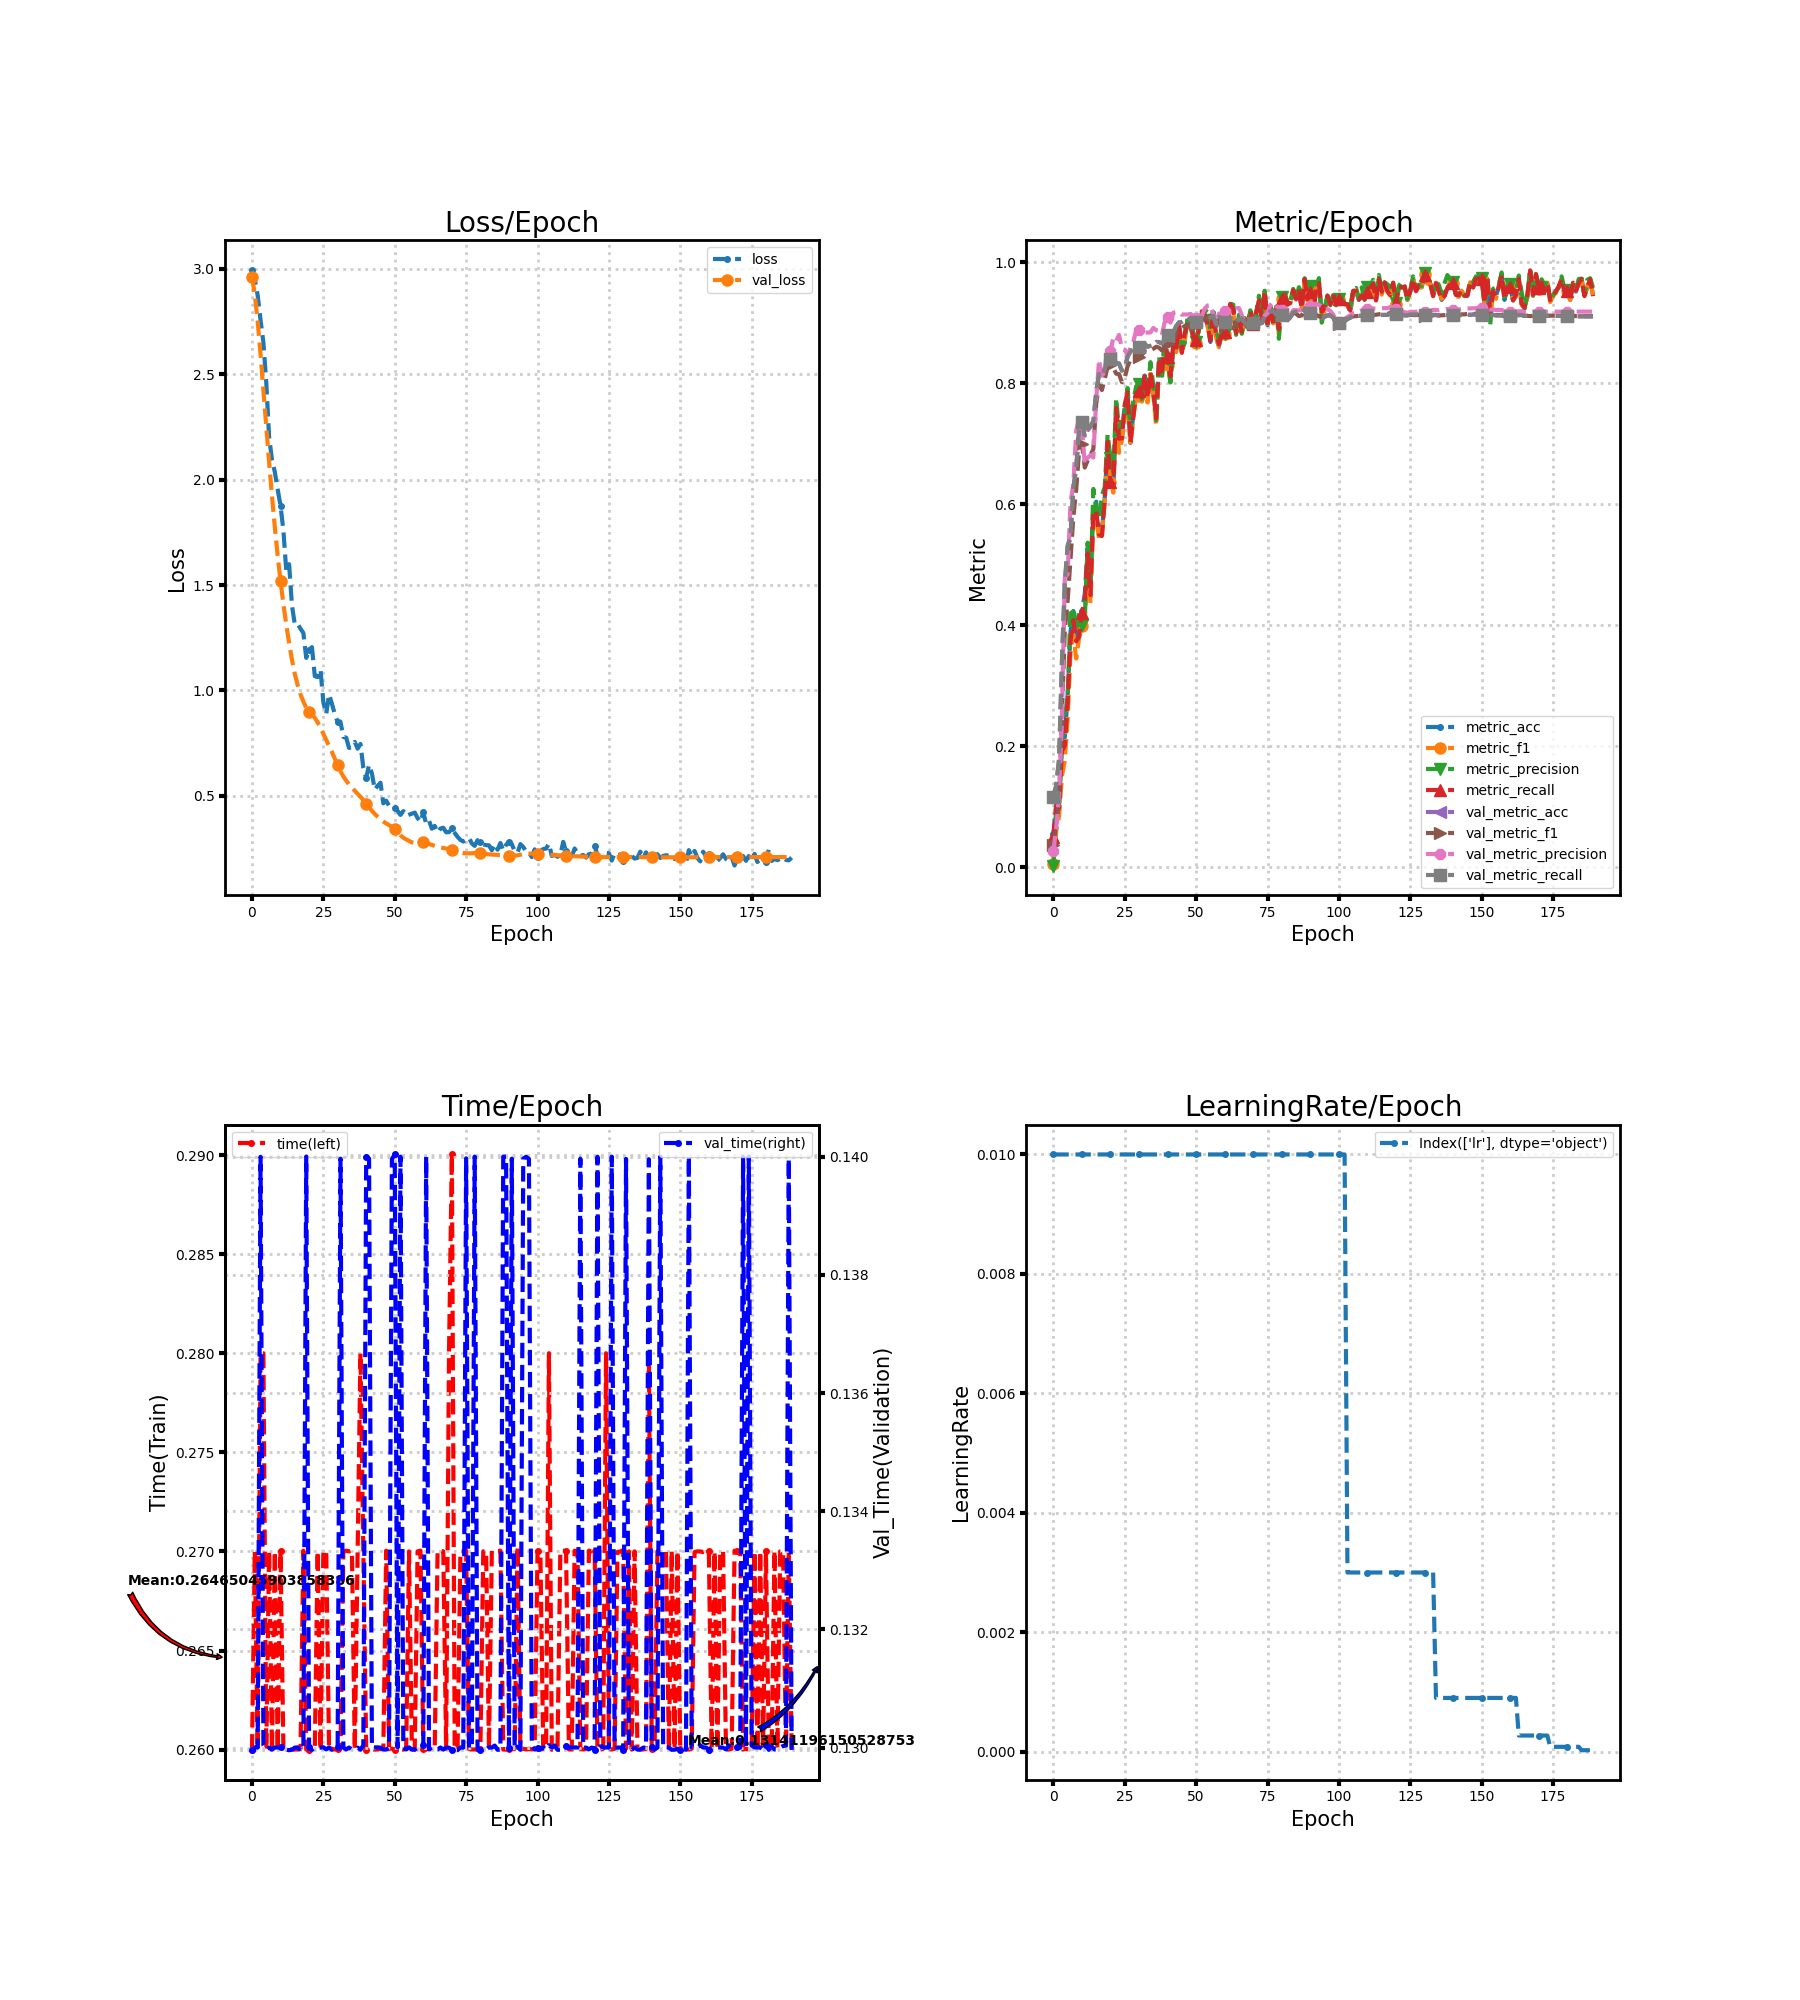

The table this chart was drawn from, first rows:
loss, metric_acc, metric_f1, metric_precision, metric_recall, time, lr, val_loss, val_metric_acc, val_metric_f1, val_metric_precision, val_metric_recall, val_time
2.996, 0.05556, 0.005634, 0.002985, 0.05, 0.26, 0.01, 2.963, 0.1157, 0.03658, 0.02656, 0.1164, 0.13
2.948, 0.1042, 0.0601, 0.1003, 0.1009, 0.27, 0.01, 2.877, 0.1343, 0.07143, 0.06438, 0.1359, 0.13
2.874, 0.1042, 0.08518, 0.09899, 0.09732, 0.26, 0.01, 2.75, 0.1782, 0.1108, 0.1222, 0.1797, 0.13
2.757, 0.2014, 0.1511, 0.2061, 0.192, 0.28, 0.01, 2.594, 0.338, 0.2483, 0.2449, 0.34, 0.14
2.65, 0.2153, 0.1761, 0.2519, 0.2009, 0.28, 0.01, 2.422, 0.4684, 0.3903, 0.4789, 0.4702, 0.13
2.462, 0.2847, 0.2445, 0.2767, 0.2723, 0.26, 0.01, 2.253, 0.5293, 0.4409, 0.4843, 0.532, 0.13
2.202, 0.3889, 0.355, 0.429, 0.3741, 0.27, 0.01, 2.083, 0.544, 0.5086, 0.6016, 0.5456, 0.13
2.095, 0.4236, 0.3846, 0.4199, 0.408, 0.26, 0.01, 1.923, 0.6258, 0.5792, 0.6336, 0.6271, 0.13
2.036, 0.3819, 0.345, 0.3921, 0.3732, 0.27, 0.01, 1.775, 0.6597, 0.6243, 0.7218, 0.6613, 0.13
1.954, 0.3889, 0.379, 0.423, 0.3812, 0.26, 0.01, 1.638, 0.7207, 0.6875, 0.7415, 0.7223, 0.13
1.876, 0.4236, 0.3983, 0.4005, 0.4205, 0.27, 0.01, 1.518, 0.7338, 0.6998, 0.7273, 0.7351, 0.13
1.76, 0.4514, 0.4065, 0.4084, 0.4402, 0.26, 0.01, 1.41, 0.7099, 0.6605, 0.6659, 0.712, 0.13
1.569, 0.5278, 0.5022, 0.5364, 0.5188, 0.26, 0.01, 1.312, 0.7222, 0.672, 0.6768, 0.7243, 0.13
1.599, 0.4653, 0.4356, 0.4671, 0.45, 0.26, 0.01, 1.226, 0.7276, 0.6816, 0.6806, 0.7298, 0.13
1.404, 0.5972, 0.5756, 0.6252, 0.5893, 0.26, 0.01, 1.146, 0.7353, 0.6909, 0.6771, 0.7374, 0.13
1.313, 0.6042, 0.5793, 0.5933, 0.5884, 0.26, 0.01, 1.079, 0.7855, 0.7657, 0.7723, 0.7859, 0.13
1.316, 0.5486, 0.542, 0.5746, 0.55, 0.26, 0.01, 1.026, 0.8156, 0.7969, 0.8387, 0.8149, 0.13
1.293, 0.5556, 0.5461, 0.6145, 0.5473, 0.26, 0.01, 0.9817, 0.8117, 0.7886, 0.8056, 0.8108, 0.13
1.273, 0.6111, 0.6082, 0.6284, 0.6071, 0.27, 0.01, 0.9466, 0.8241, 0.8074, 0.8263, 0.8232, 0.13
1.154, 0.7014, 0.6951, 0.7157, 0.7027, 0.26, 0.01, 0.918, 0.8364, 0.8271, 0.8452, 0.8358, 0.14
1.192, 0.6319, 0.6373, 0.6768, 0.6366, 0.26, 0.01, 0.9, 0.841, 0.8307, 0.8537, 0.8406, 0.13
1.205, 0.625, 0.6191, 0.6535, 0.6295, 0.26, 0.01, 0.8865, 0.841, 0.8256, 0.8751, 0.8407, 0.13
1.068, 0.7569, 0.7519, 0.7751, 0.7589, 0.26, 0.01, 0.8701, 0.8333, 0.8157, 0.8697, 0.8331, 0.13
1.063, 0.7014, 0.6849, 0.7226, 0.708, 0.27, 0.01, 0.8485, 0.8326, 0.8149, 0.8797, 0.8322, 0.13
1.099, 0.7083, 0.7051, 0.7425, 0.7089, 0.26, 0.01, 0.8224, 0.821, 0.8018, 0.8567, 0.8205, 0.13
0.9428, 0.7639, 0.7466, 0.7448, 0.7652, 0.27, 0.01, 0.7938, 0.8264, 0.8091, 0.8552, 0.8258, 0.13
0.8878, 0.7778, 0.7657, 0.7919, 0.7848, 0.27, 0.01, 0.7647, 0.8441, 0.8278, 0.846, 0.8436, 0.13
0.9812, 0.7014, 0.6983, 0.7183, 0.7018, 0.26, 0.01, 0.7371, 0.8526, 0.8387, 0.8583, 0.8521, 0.13
0.9365, 0.75, 0.7434, 0.7706, 0.7438, 0.26, 0.01, 0.7081, 0.858, 0.844, 0.8688, 0.8576, 0.13
0.8876, 0.7847, 0.7793, 0.7949, 0.783, 0.26, 0.01, 0.6765, 0.8603, 0.8454, 0.8869, 0.86, 0.13
0.85, 0.7917, 0.7783, 0.798, 0.7866, 0.26, 0.01, 0.6453, 0.8596, 0.8429, 0.8879, 0.8593, 0.13
0.8509, 0.7708, 0.7694, 0.7734, 0.7768, 0.26, 0.01, 0.6163, 0.8619, 0.847, 0.884, 0.8616, 0.14
0.7794, 0.8125, 0.8005, 0.8095, 0.8143, 0.27, 0.01, 0.5918, 0.865, 0.8522, 0.8834, 0.8647, 0.13
0.7757, 0.7778, 0.7679, 0.7826, 0.775, 0.27, 0.01, 0.5721, 0.8603, 0.8512, 0.8836, 0.8601, 0.13
0.7269, 0.8125, 0.8153, 0.8347, 0.8179, 0.27, 0.01, 0.5537, 0.8619, 0.8541, 0.8838, 0.8616, 0.13
0.7338, 0.7847, 0.78, 0.7965, 0.7848, 0.27, 0.01, 0.5393, 0.8634, 0.8567, 0.8912, 0.8632, 0.13
0.756, 0.75, 0.7294, 0.7385, 0.742, 0.26, 0.01, 0.5242, 0.8681, 0.86, 0.8875, 0.8679, 0.13
0.7238, 0.8333, 0.8242, 0.8444, 0.8348, 0.27, 0.01, 0.5093, 0.8681, 0.8587, 0.8863, 0.8678, 0.13
0.7462, 0.8125, 0.8069, 0.8082, 0.8196, 0.28, 0.01, 0.4953, 0.8657, 0.854, 0.8794, 0.8654, 0.13
0.6329, 0.8681, 0.869, 0.8693, 0.8732, 0.27, 0.01, 0.4802, 0.8704, 0.8562, 0.9012, 0.8701, 0.13
0.5849, 0.8403, 0.8295, 0.8391, 0.8429, 0.26, 0.01, 0.4632, 0.8796, 0.8653, 0.9092, 0.8794, 0.14
0.6469, 0.8056, 0.8016, 0.8012, 0.8116, 0.26, 0.01, 0.4454, 0.8819, 0.8693, 0.9, 0.8816, 0.14
0.6064, 0.8611, 0.8627, 0.8636, 0.8643, 0.26, 0.01, 0.4289, 0.8835, 0.8713, 0.9164, 0.8831, 0.13
0.5291, 0.8542, 0.8512, 0.8585, 0.8554, 0.26, 0.01, 0.4141, 0.8943, 0.8834, 0.9177, 0.8941, 0.13
0.5475, 0.8958, 0.8912, 0.8935, 0.8955, 0.26, 0.01, 0.401, 0.9005, 0.8893, 0.9176, 0.9004, 0.13
0.5622, 0.8542, 0.8484, 0.8589, 0.85, 0.26, 0.01, 0.3892, 0.9012, 0.8903, 0.9132, 0.9012, 0.13
0.4645, 0.8819, 0.871, 0.8657, 0.883, 0.26, 0.01, 0.378, 0.9043, 0.8944, 0.9135, 0.9042, 0.13
0.4775, 0.8958, 0.8981, 0.9094, 0.9009, 0.27, 0.01, 0.3691, 0.9043, 0.8952, 0.9132, 0.9042, 0.13
0.4528, 0.8958, 0.8924, 0.9026, 0.8964, 0.26, 0.01, 0.3609, 0.9074, 0.8993, 0.9146, 0.9073, 0.13
0.4514, 0.875, 0.8762, 0.8837, 0.8759, 0.26, 0.01, 0.3529, 0.9051, 0.8976, 0.9102, 0.9049, 0.14
0.4435, 0.8681, 0.866, 0.8681, 0.8705, 0.26, 0.01, 0.3435, 0.902, 0.8955, 0.9071, 0.9018, 0.14
0.429, 0.8889, 0.8895, 0.8882, 0.8929, 0.26, 0.01, 0.3284, 0.9035, 0.8994, 0.9057, 0.9033, 0.13
0.4093, 0.9167, 0.9143, 0.9176, 0.9187, 0.26, 0.01, 0.3132, 0.9059, 0.9036, 0.9111, 0.9056, 0.14
0.4277, 0.9097, 0.9114, 0.9163, 0.9125, 0.26, 0.01, 0.3014, 0.9066, 0.9082, 0.923, 0.9064, 0.13
0.4047, 0.8958, 0.8958, 0.9239, 0.8964, 0.26, 0.01, 0.2934, 0.9051, 0.9062, 0.9283, 0.9047, 0.13
0.4103, 0.8681, 0.869, 0.8868, 0.8705, 0.27, 0.01, 0.2862, 0.909, 0.9109, 0.929, 0.9087, 0.13
0.4153, 0.9167, 0.9158, 0.925, 0.9179, 0.26, 0.01, 0.2791, 0.9113, 0.9103, 0.915, 0.911, 0.13
0.4205, 0.875, 0.8756, 0.8848, 0.8804, 0.26, 0.01, 0.2768, 0.8974, 0.8942, 0.8976, 0.897, 0.13
0.3945, 0.8611, 0.8593, 0.8717, 0.8643, 0.27, 0.01, 0.28, 0.9097, 0.9052, 0.9149, 0.9096, 0.13
0.376, 0.8819, 0.8792, 0.883, 0.883, 0.27, 0.01, 0.281, 0.9066, 0.901, 0.9149, 0.9066, 0.13
... 130 more rows
